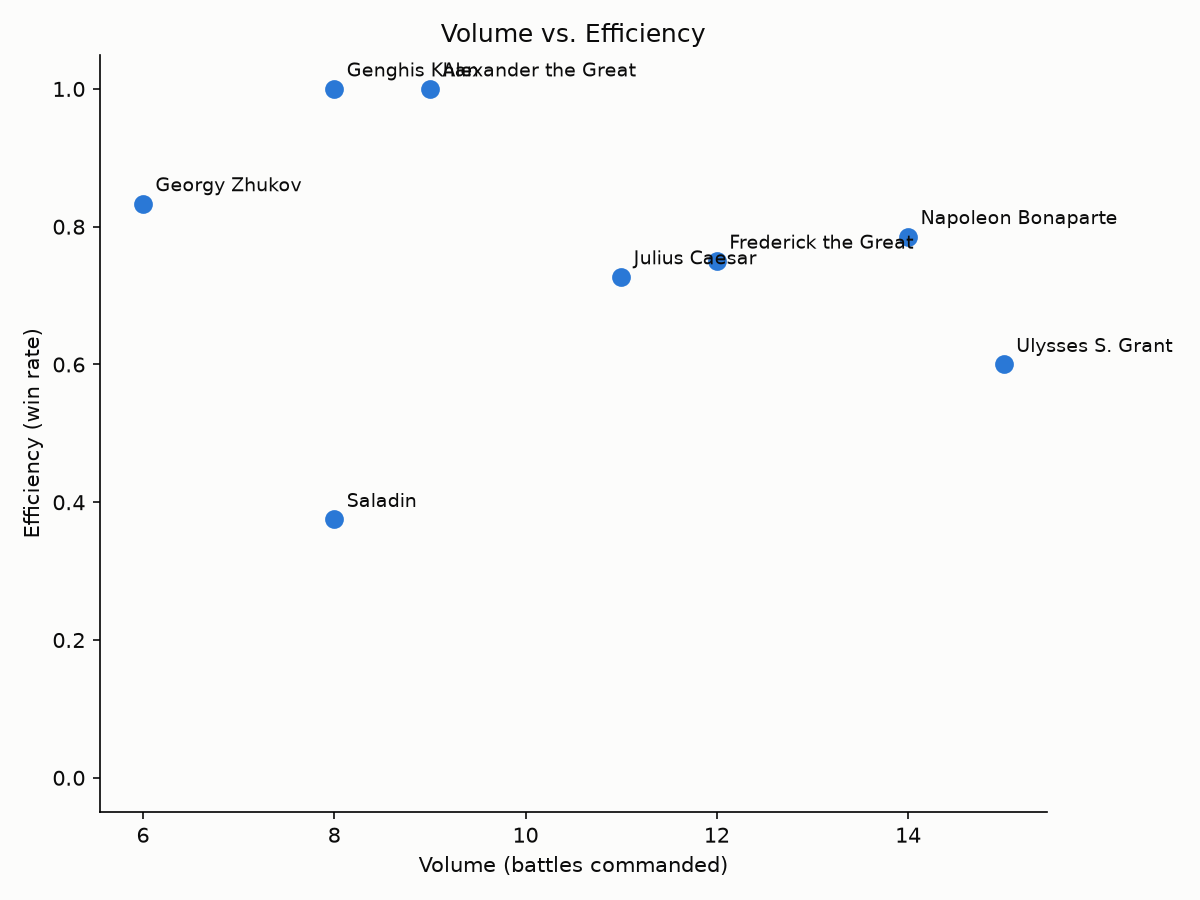

The table this chart was drawn from, first rows:
general_id, display_name, battles_commanded, win_rate
alexander-the-great, Alexander the Great, 9, 1.0
frederick-the-great, Frederick the Great, 12, 0.75
genghis-khan, Genghis Khan, 8, 1.0
georgy-zhukov, Georgy Zhukov, 6, 0.8333
julius-caesar, Julius Caesar, 11, 0.7273
napoleon-bonaparte, Napoleon Bonaparte, 14, 0.7857
saladin, Saladin, 8, 0.375
ulysses-s-grant, Ulysses S. Grant, 15, 0.6
